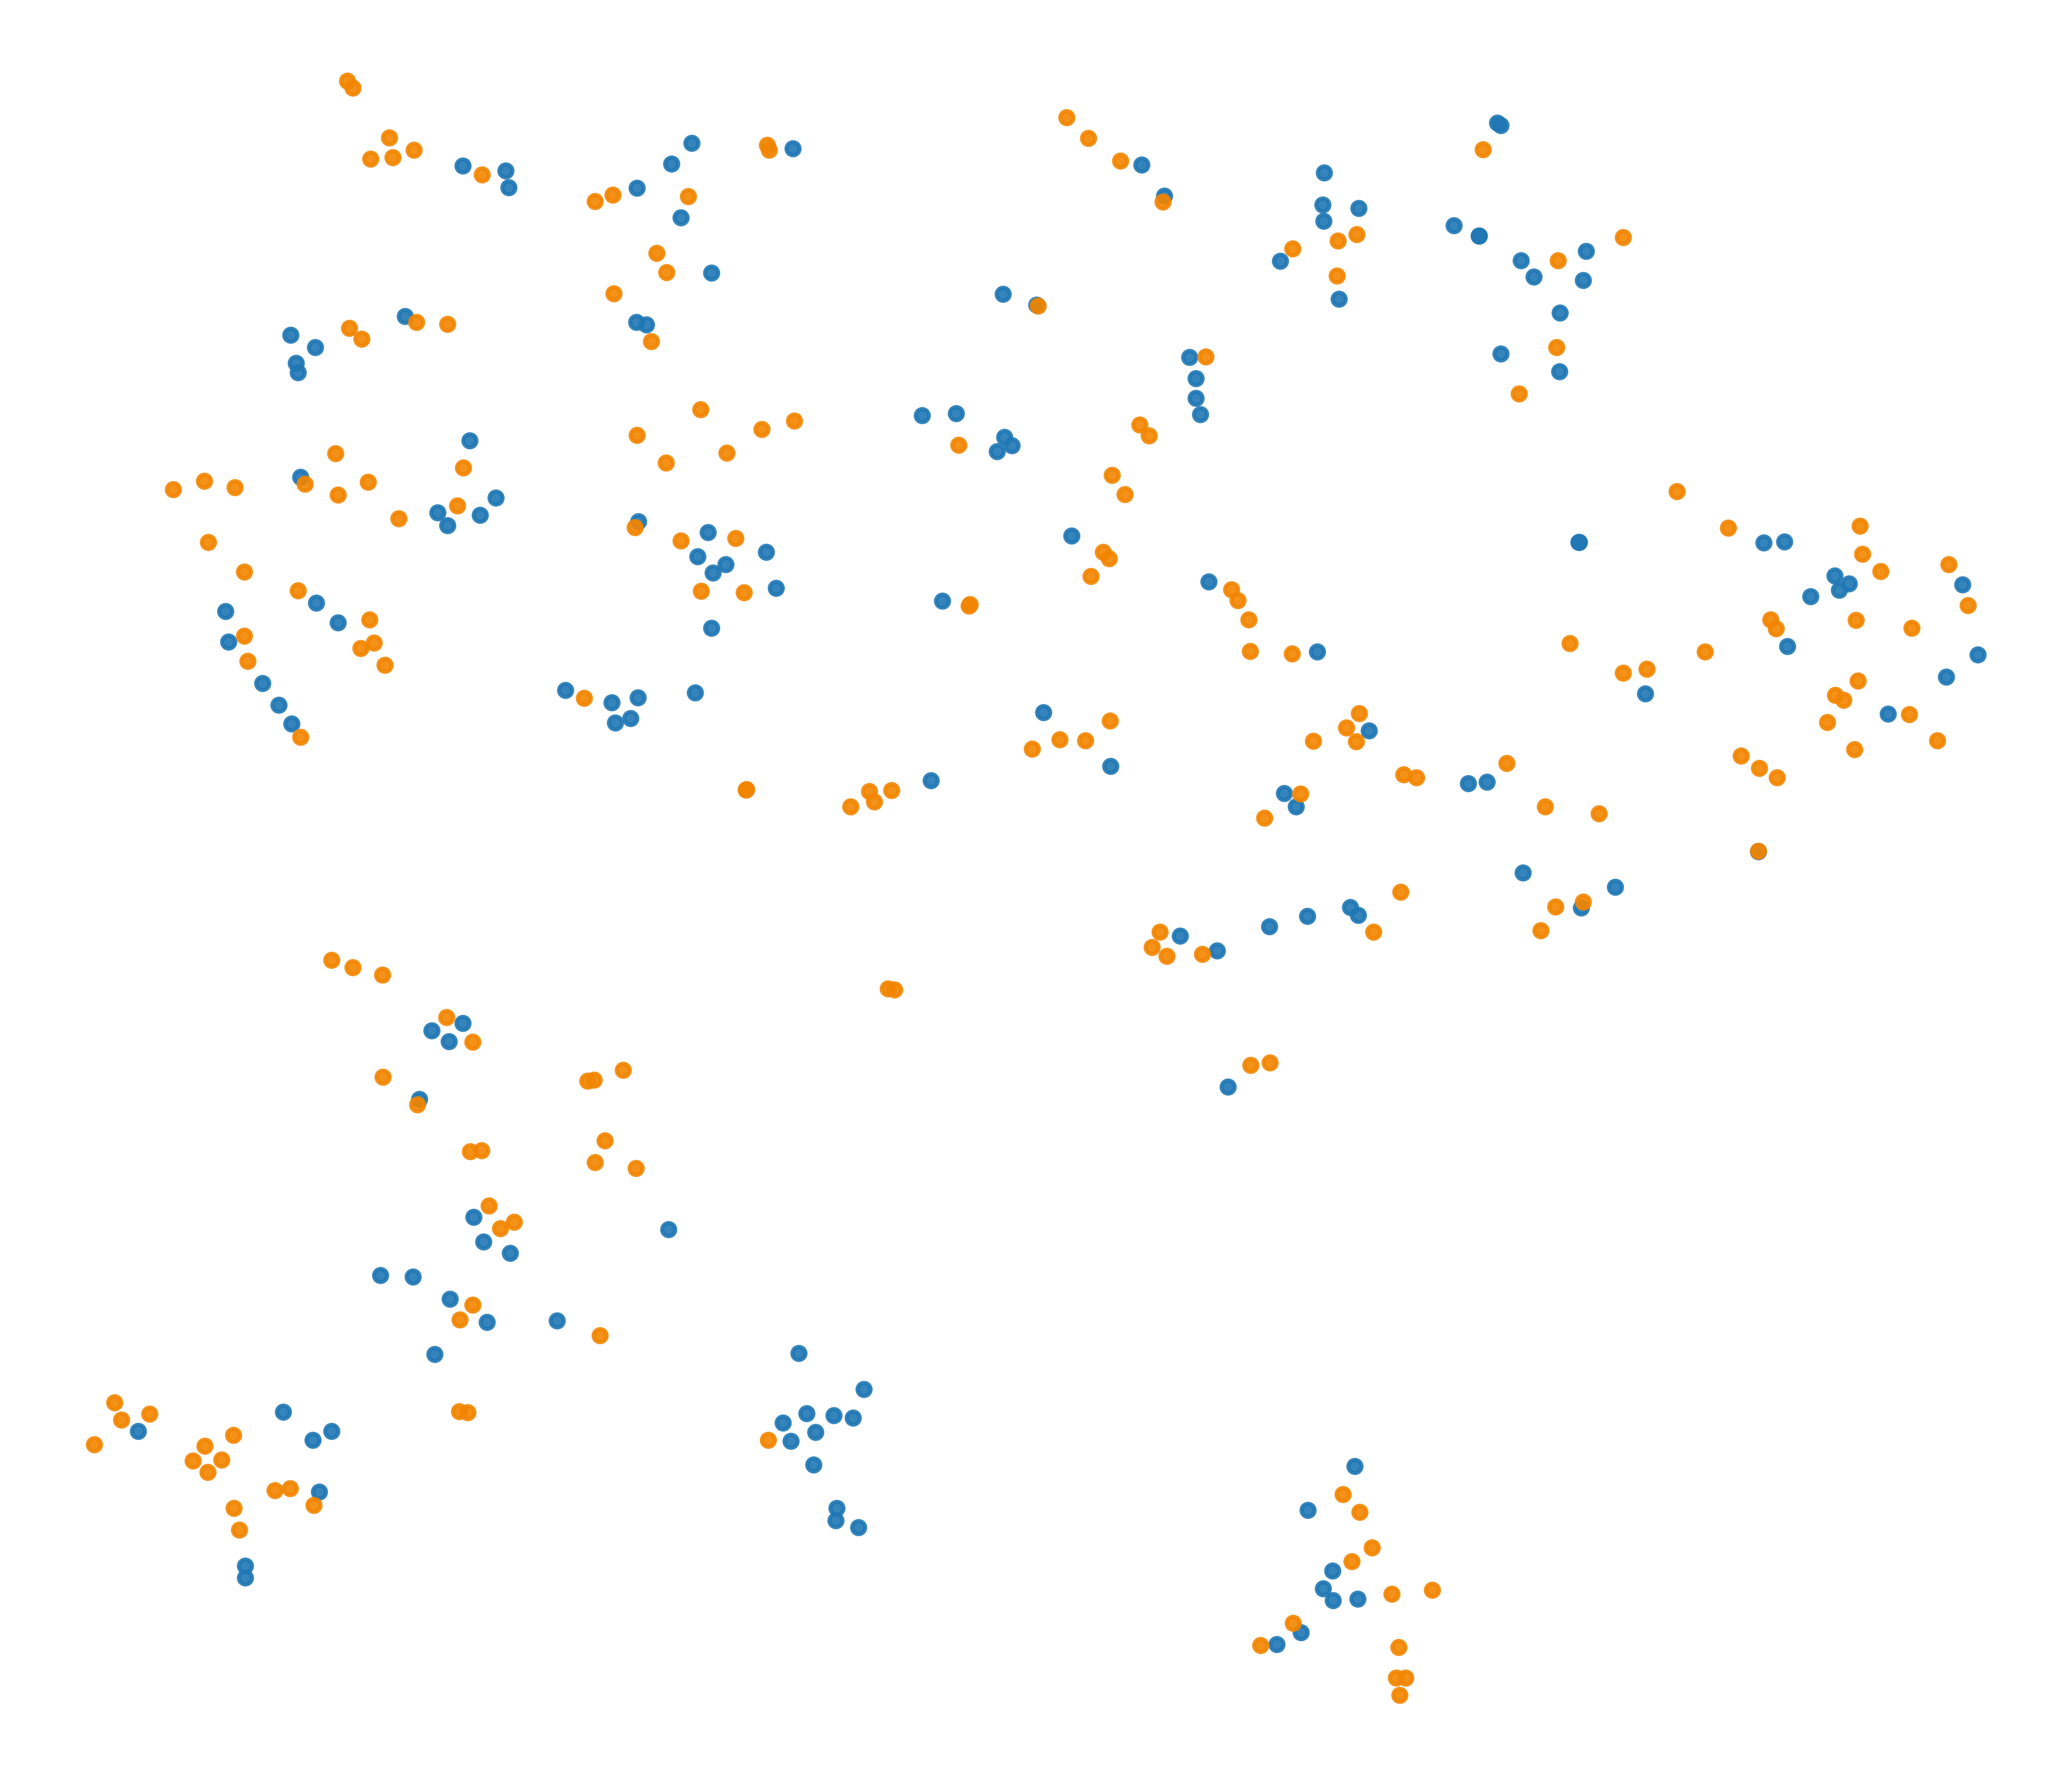

The data file committed next to this chart (first rows):
x, y, label
15.53, -35.03, 0
32.42, 9.113, 1
-9.208, 26.39, 0
-12.39, 24.06, 1
-24.93, 11.39, 0
-11.98, -15.25, 1
26.41, 8.47, 0
7.306, 8.028, 1
4.465, -0.8272, 1
26.51, -7.95, 0
-3.391, -34.94, 0
-25.02, 6.292, 1
11.9, -9.881, 0
19.18, -41.18, 1
17.57, 23.47, 0
37.28, 6.607, 0
-1.072, -11.63, 1
22.42, 22.24, 0
14.29, -41.04, 0
-31, -30.71, 1
16.13, 23.62, 0
-18.14, 13.02, 0
-9.646, 8.533, 1
11.43, 16.8, 1
22.74, -2.313, 0
34.39, -2.106, 1
-2.304, -29.6, 0
-18.93, -25.53, 0
42.45, 3.412, 0
-7.856, 7.46, 0
-28.66, -33.32, 1
-21.99, 3.934, 1
-21.63, -10.97, 1
15.75, -0.4741, 1
-6.225, 8.02, 0
1.412, 14.25, 0
-7.806, 12.47, 1
-27.05, 3.112, 1
-22.17, 4.985, 1
23.28, 16.92, 0
-4.909, -27.97, 0
-17.07, 10.46, 0
-24.17, -34.2, 0
11.54, 6.702, 0
-11.36, 9.395, 0
-19.65, -13.48, 0
-27.82, 3.986, 0
-16.69, 25.15, 0
-7.015, -2.65, 1
-23.42, 4.853, 0
-25.33, 17.77, 0
41.28, 7.464, 1
10.4, -9.216, 0
-4.315, -32.99, 0
-18.12, -18.92, 1
1.956, 5.663, 1
-16.56, 24.4, 0
-8.854, 14.43, 1
29.1, 1.667, 0
26.06, 3.921, 1
... 284 more rows
